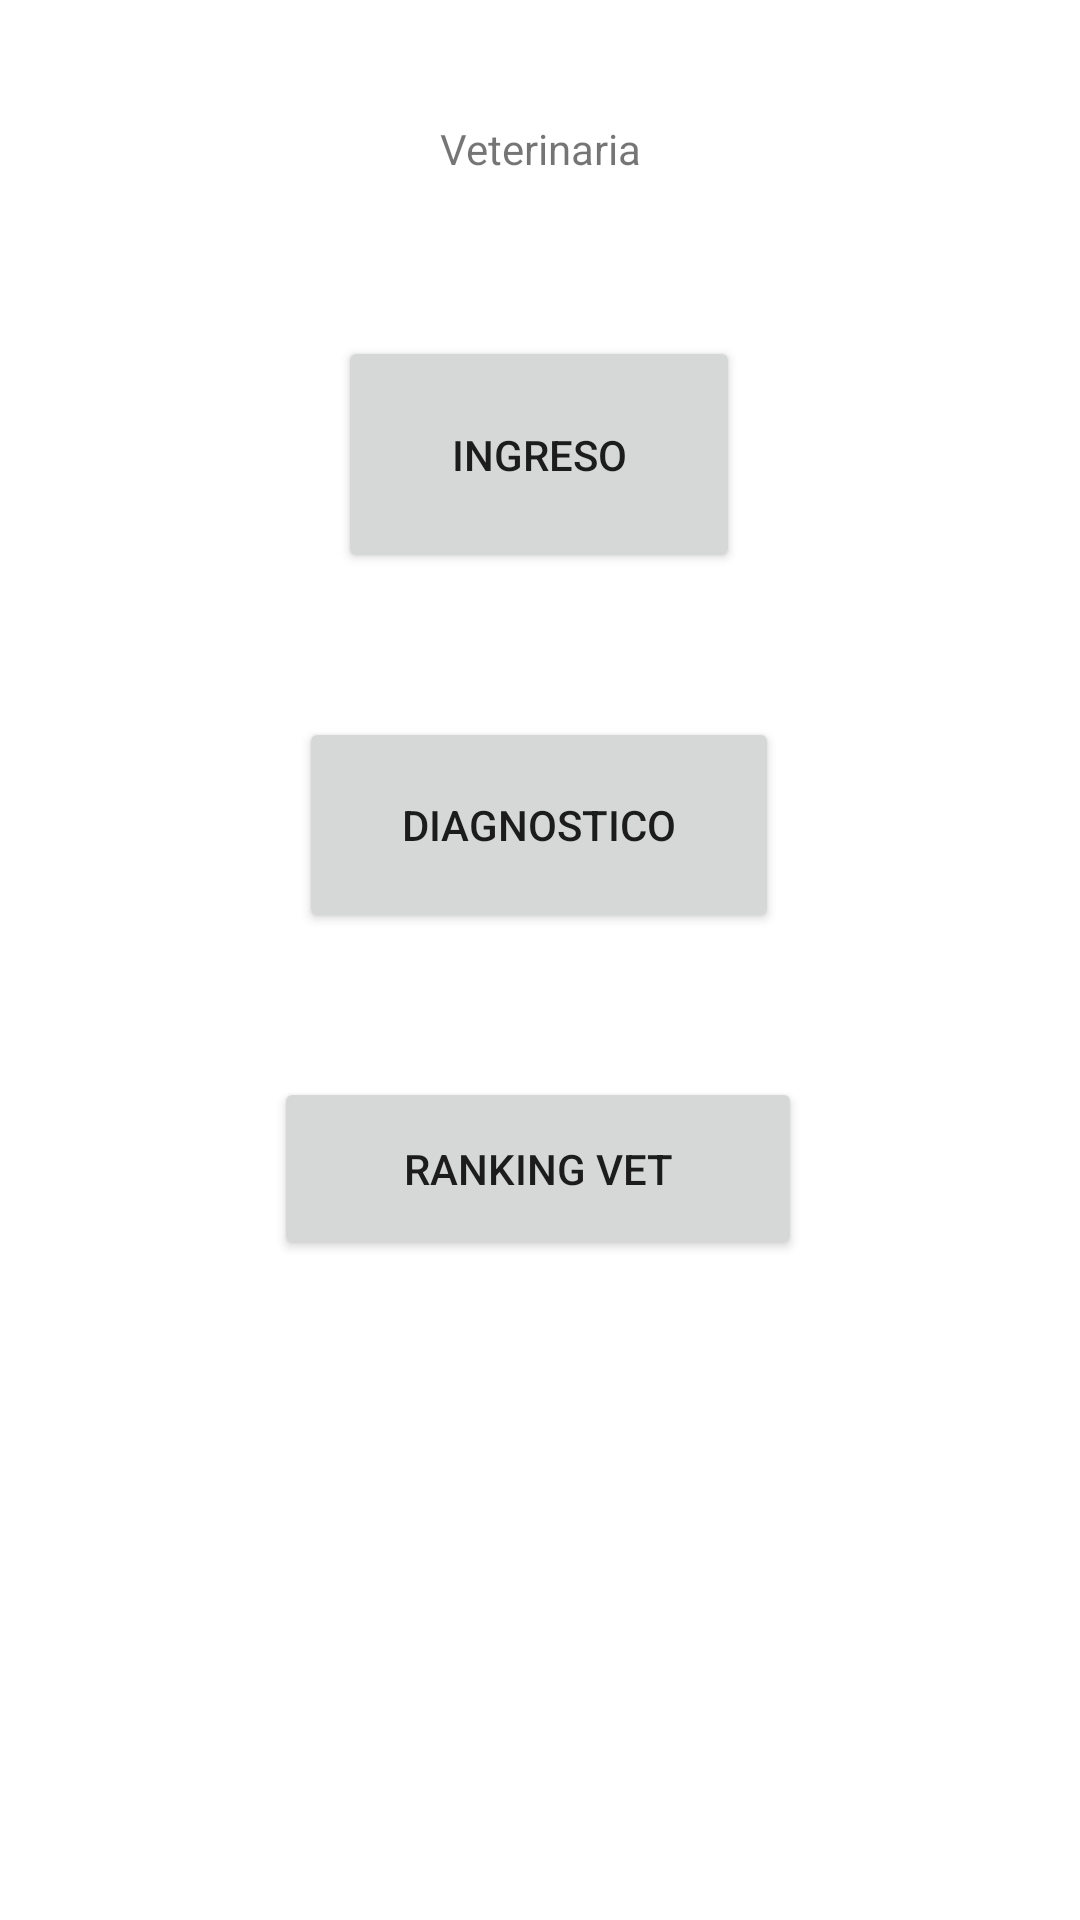

Android layout source for this screen:
<!-- AndroidManifest.xml: application theme Theme.SegundaEntrega -->
<!-- res/layout/activity_main.xml -->
<?xml version="1.0" encoding="utf-8"?>
<androidx.constraintlayout.widget.ConstraintLayout xmlns:android="http://schemas.android.com/apk/res/android"
    xmlns:app="http://schemas.android.com/apk/res-auto"
    xmlns:tools="http://schemas.android.com/tools"
    android:layout_width="match_parent"
    android:layout_height="match_parent"
    tools:context=".view.MainActivity">

    <TextView
        android:id="@+id/titulo"
        android:layout_width="141dp"
        android:layout_height="62dp"
        android:gravity="center"
        android:text="Veterinaria"
        app:layout_constraintBottom_toTopOf="@+id/in_b"
        app:layout_constraintEnd_toEndOf="parent"
        app:layout_constraintStart_toStartOf="parent"
        app:layout_constraintTop_toTopOf="parent"
        app:layout_constraintVertical_bias="0.375" />

    <Button
        android:id="@+id/in_b"
        android:layout_width="134dp"
        android:layout_height="79dp"
        android:layout_marginBottom="48dp"
        android:text="Ingreso"
        app:layout_constraintBottom_toTopOf="@+id/diag_b"
        app:layout_constraintEnd_toEndOf="parent"
        app:layout_constraintHorizontal_bias="0.498"
        app:layout_constraintStart_toStartOf="parent" />

    <Button
        android:id="@+id/diag_b"
        android:layout_width="160dp"
        android:layout_height="72dp"
        android:layout_marginBottom="48dp"
        android:text="Diagnostico"
        app:layout_constraintBottom_toTopOf="@+id/rank_b"
        app:layout_constraintEnd_toEndOf="parent"
        app:layout_constraintHorizontal_bias="0.498"
        app:layout_constraintStart_toStartOf="parent" />

    <Button
        android:id="@+id/rank_b"
        android:layout_width="176dp"
        android:layout_height="61dp"
        android:layout_marginBottom="220dp"
        android:text="Ranking Vet"
        app:layout_constraintBottom_toBottomOf="parent"
        app:layout_constraintEnd_toEndOf="parent"
        app:layout_constraintHorizontal_bias="0.497"
        app:layout_constraintStart_toStartOf="parent" />
</androidx.constraintlayout.widget.ConstraintLayout>
<!-- resources referenced by this layout -->
<resources>
  <style name="Theme.SegundaEntrega" parent="Theme.MaterialComponents.DayNight.DarkActionBar">
          
          <item name="colorPrimary">@color/purple_500</item>
          <item name="colorPrimaryVariant">@color/purple_700</item>
          <item name="colorOnPrimary">@color/white</item>
          
          <item name="colorSecondary">@color/teal_200</item>
          <item name="colorSecondaryVariant">@color/teal_700</item>
          <item name="colorOnSecondary">@color/black</item>
          
          <item name="android:statusBarColor" tools:targetApi="l">?attr/colorPrimaryVariant</item>
          
      </style>
  <!-- not gathered from this repository: default colours our renderer supplied (Android Studio template values) -->
  <color name="purple_500">#FF6200EE</color>
  <color name="purple_700">#FF3700B3</color>
  <color name="teal_200">#FF03DAC5</color>
  <color name="teal_700">#FF018786</color>
  <color name="black">#FF000000</color>
  <color name="white">#FFFFFFFF</color>
</resources>
